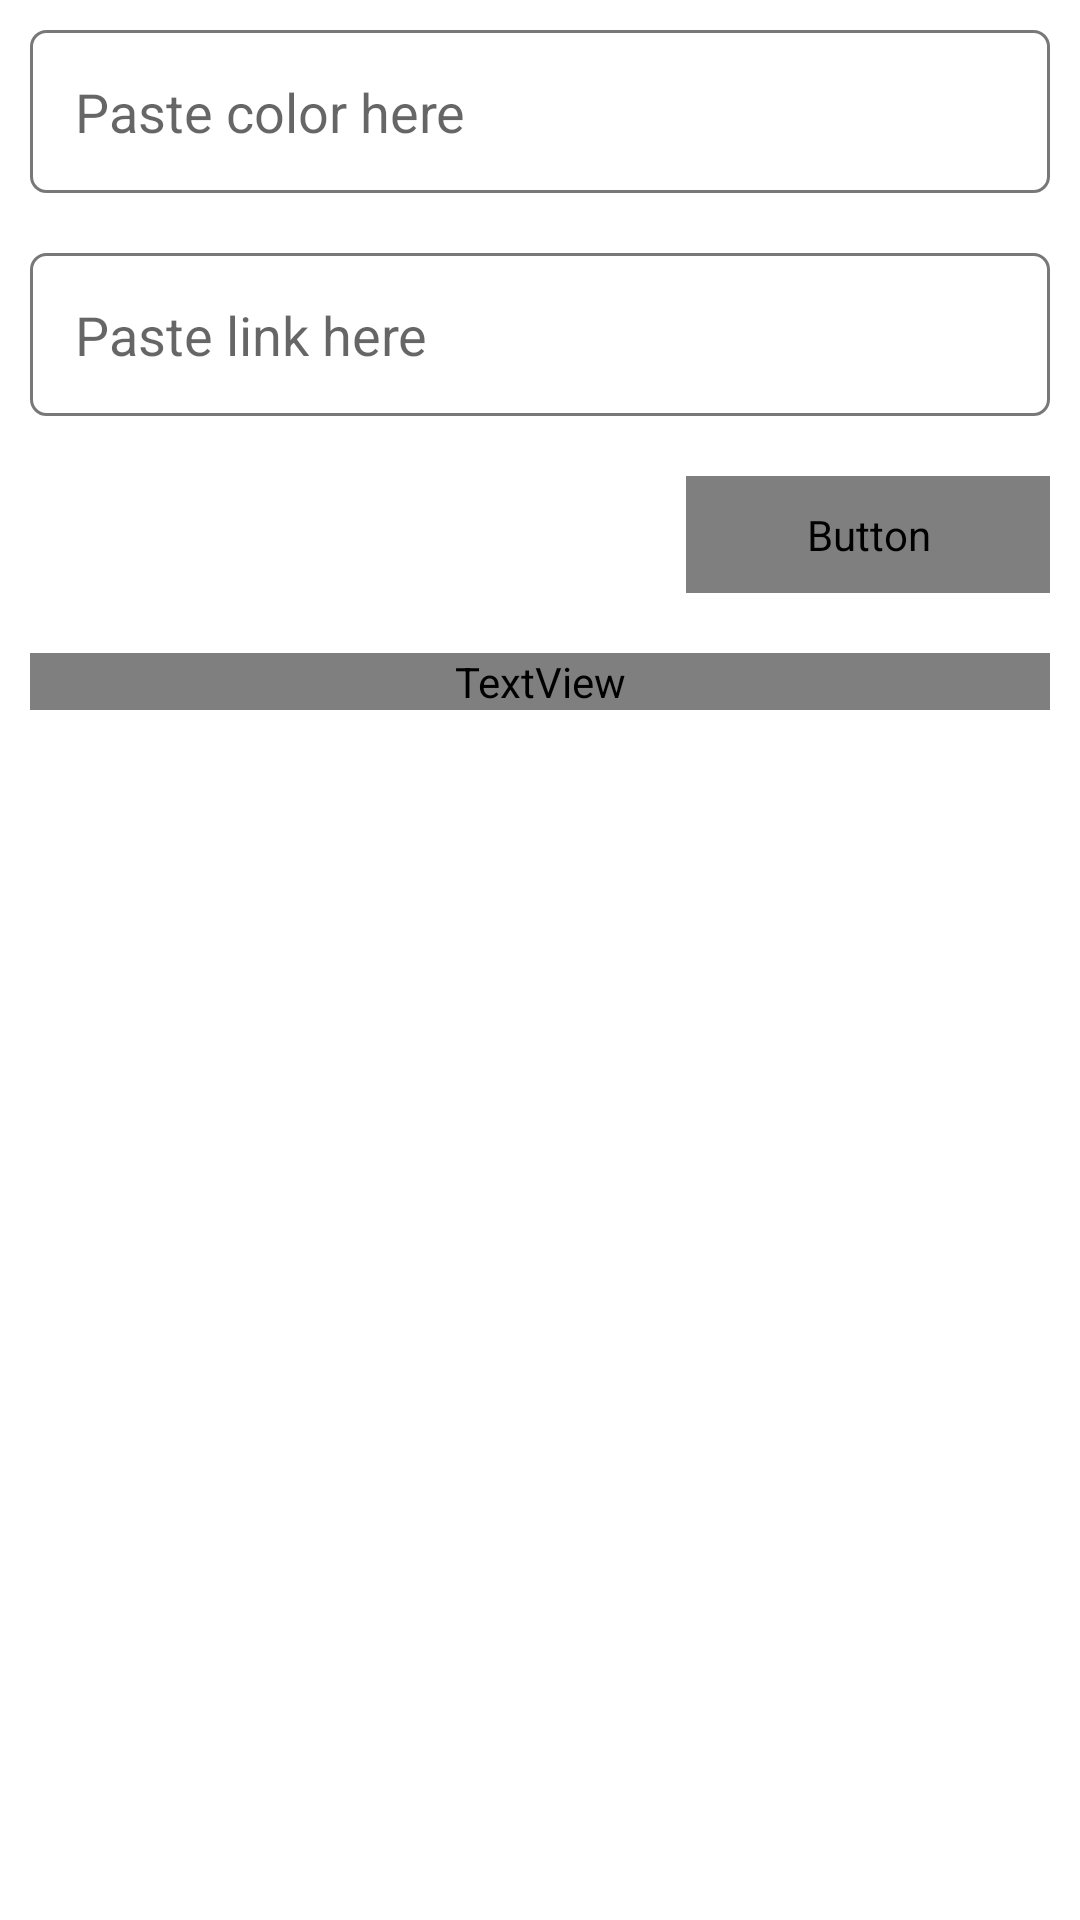

This screen was rendered from an Android layout file. Write that file and the resources it references.
<!-- AndroidManifest.xml: application theme Theme.ArtWallpaperAdmin -->
<!-- res/layout/activity_tctactivity.xml -->
<?xml version="1.0" encoding="utf-8"?>
<LinearLayout xmlns:android="http://schemas.android.com/apk/res/android"
    xmlns:app="http://schemas.android.com/apk/res-auto"
    xmlns:tools="http://schemas.android.com/tools"
    android:layout_width="match_parent"
    android:layout_height="match_parent"
    android:orientation="vertical"
    android:gravity="end"
    tools:context=".TCTActivity">

    <EditText
        android:layout_width="match_parent"
        android:layout_height="wrap_content"
        android:padding="15dp"
        android:id="@+id/editcolor"
        android:hint="Paste color here"
        android:background="@drawable/edit_shape"
        android:layout_margin="10dp"/>
    <EditText
        android:layout_width="match_parent"
        android:layout_height="wrap_content"
        android:padding="15dp"
        android:layout_marginEnd="10dp"
        android:id="@+id/editLink"
        android:hint="Paste link here"
        android:maxLines="2"
        android:background="@drawable/edit_shape"
        android:layout_margin="10dp"/>
    <Button
        android:layout_width="wrap_content"
        android:layout_height="wrap_content"
        android:layout_margin="10dp"
        android:id="@+id/btn_Done"
        android:paddingStart="40dp"
        android:paddingBottom="10dp"
        android:paddingTop="10dp"
        android:fontFamily="@font/nunito_bold"
        android:includeFontPadding="false"
        android:background="@drawable/btn_shape"
        android:paddingEnd="40dp"
        android:text="Done"/>


    <TextView
        android:layout_width="match_parent"
        android:layout_height="wrap_content"
        android:layout_marginTop="50dp"
        android:layout_marginBottom="10dp"
        android:fontFamily="@font/nunito_bold"
        android:textStyle="bold"
        android:gravity="start"
        android:text="The color Tone"
        android:layout_margin="10dp"
        android:textColor="@color/wallpaperprimary"
        android:textSize="18dp"
        app:layout_constraintBottom_toBottomOf="parent" />

    <androidx.recyclerview.widget.RecyclerView
        android:layout_width="match_parent"
        android:layout_marginStart="10dp"
        android:id="@+id/rcvTCT"
        android:layout_marginEnd="10dp"
        android:layout_height="match_parent"
        />

</LinearLayout>
<!-- resources referenced by this layout -->
<resources>
  <color name="wallpaperprimary">#111C56</color>
  <!-- drawable btn_shape (drawable) -->
  <?xml version="1.0" encoding="utf-8"?>
  <shape xmlns:android="http://schemas.android.com/apk/res/android" android:shape="rectangle">
  
      <solid android:color="@color/button_color"/>
      <corners android:radius="5dp"/>
  
  
  </shape>
  <!-- drawable edit_shape (drawable) -->
  <?xml version="1.0" encoding="utf-8"?>
  <shape xmlns:android="http://schemas.android.com/apk/res/android" android:shape="rectangle">
  
      <stroke android:color="#7A7777"
          android:width="1dp"/>
      <corners android:radius="5dp"/>
  
  </shape>
  <style name="Theme.ArtWallpaperAdmin" parent="Theme.MaterialComponents.DayNight.DarkActionBar">
          
          <item name="colorPrimary">@color/purple_500</item>
          <item name="colorPrimaryVariant">@color/purple_700</item>
          <item name="colorOnPrimary">@color/white</item>
          
          <item name="colorSecondary">@color/teal_200</item>
          <item name="colorSecondaryVariant">@color/teal_700</item>
          <item name="colorOnSecondary">@color/black</item>
          
          <item name="android:statusBarColor" tools:targetApi="l">?attr/colorPrimaryVariant</item>
          
      </style>
  <color name="button_color">#A181E2</color>
  <color name="purple_500">#FF6200EE</color>
  <color name="purple_700">#FF3700B3</color>
  <color name="white">#FFFFFFFF</color>
  <color name="teal_200">#FF03DAC5</color>
  <color name="teal_700">#FF018786</color>
  <color name="black">#FF000000</color>
</resources>
